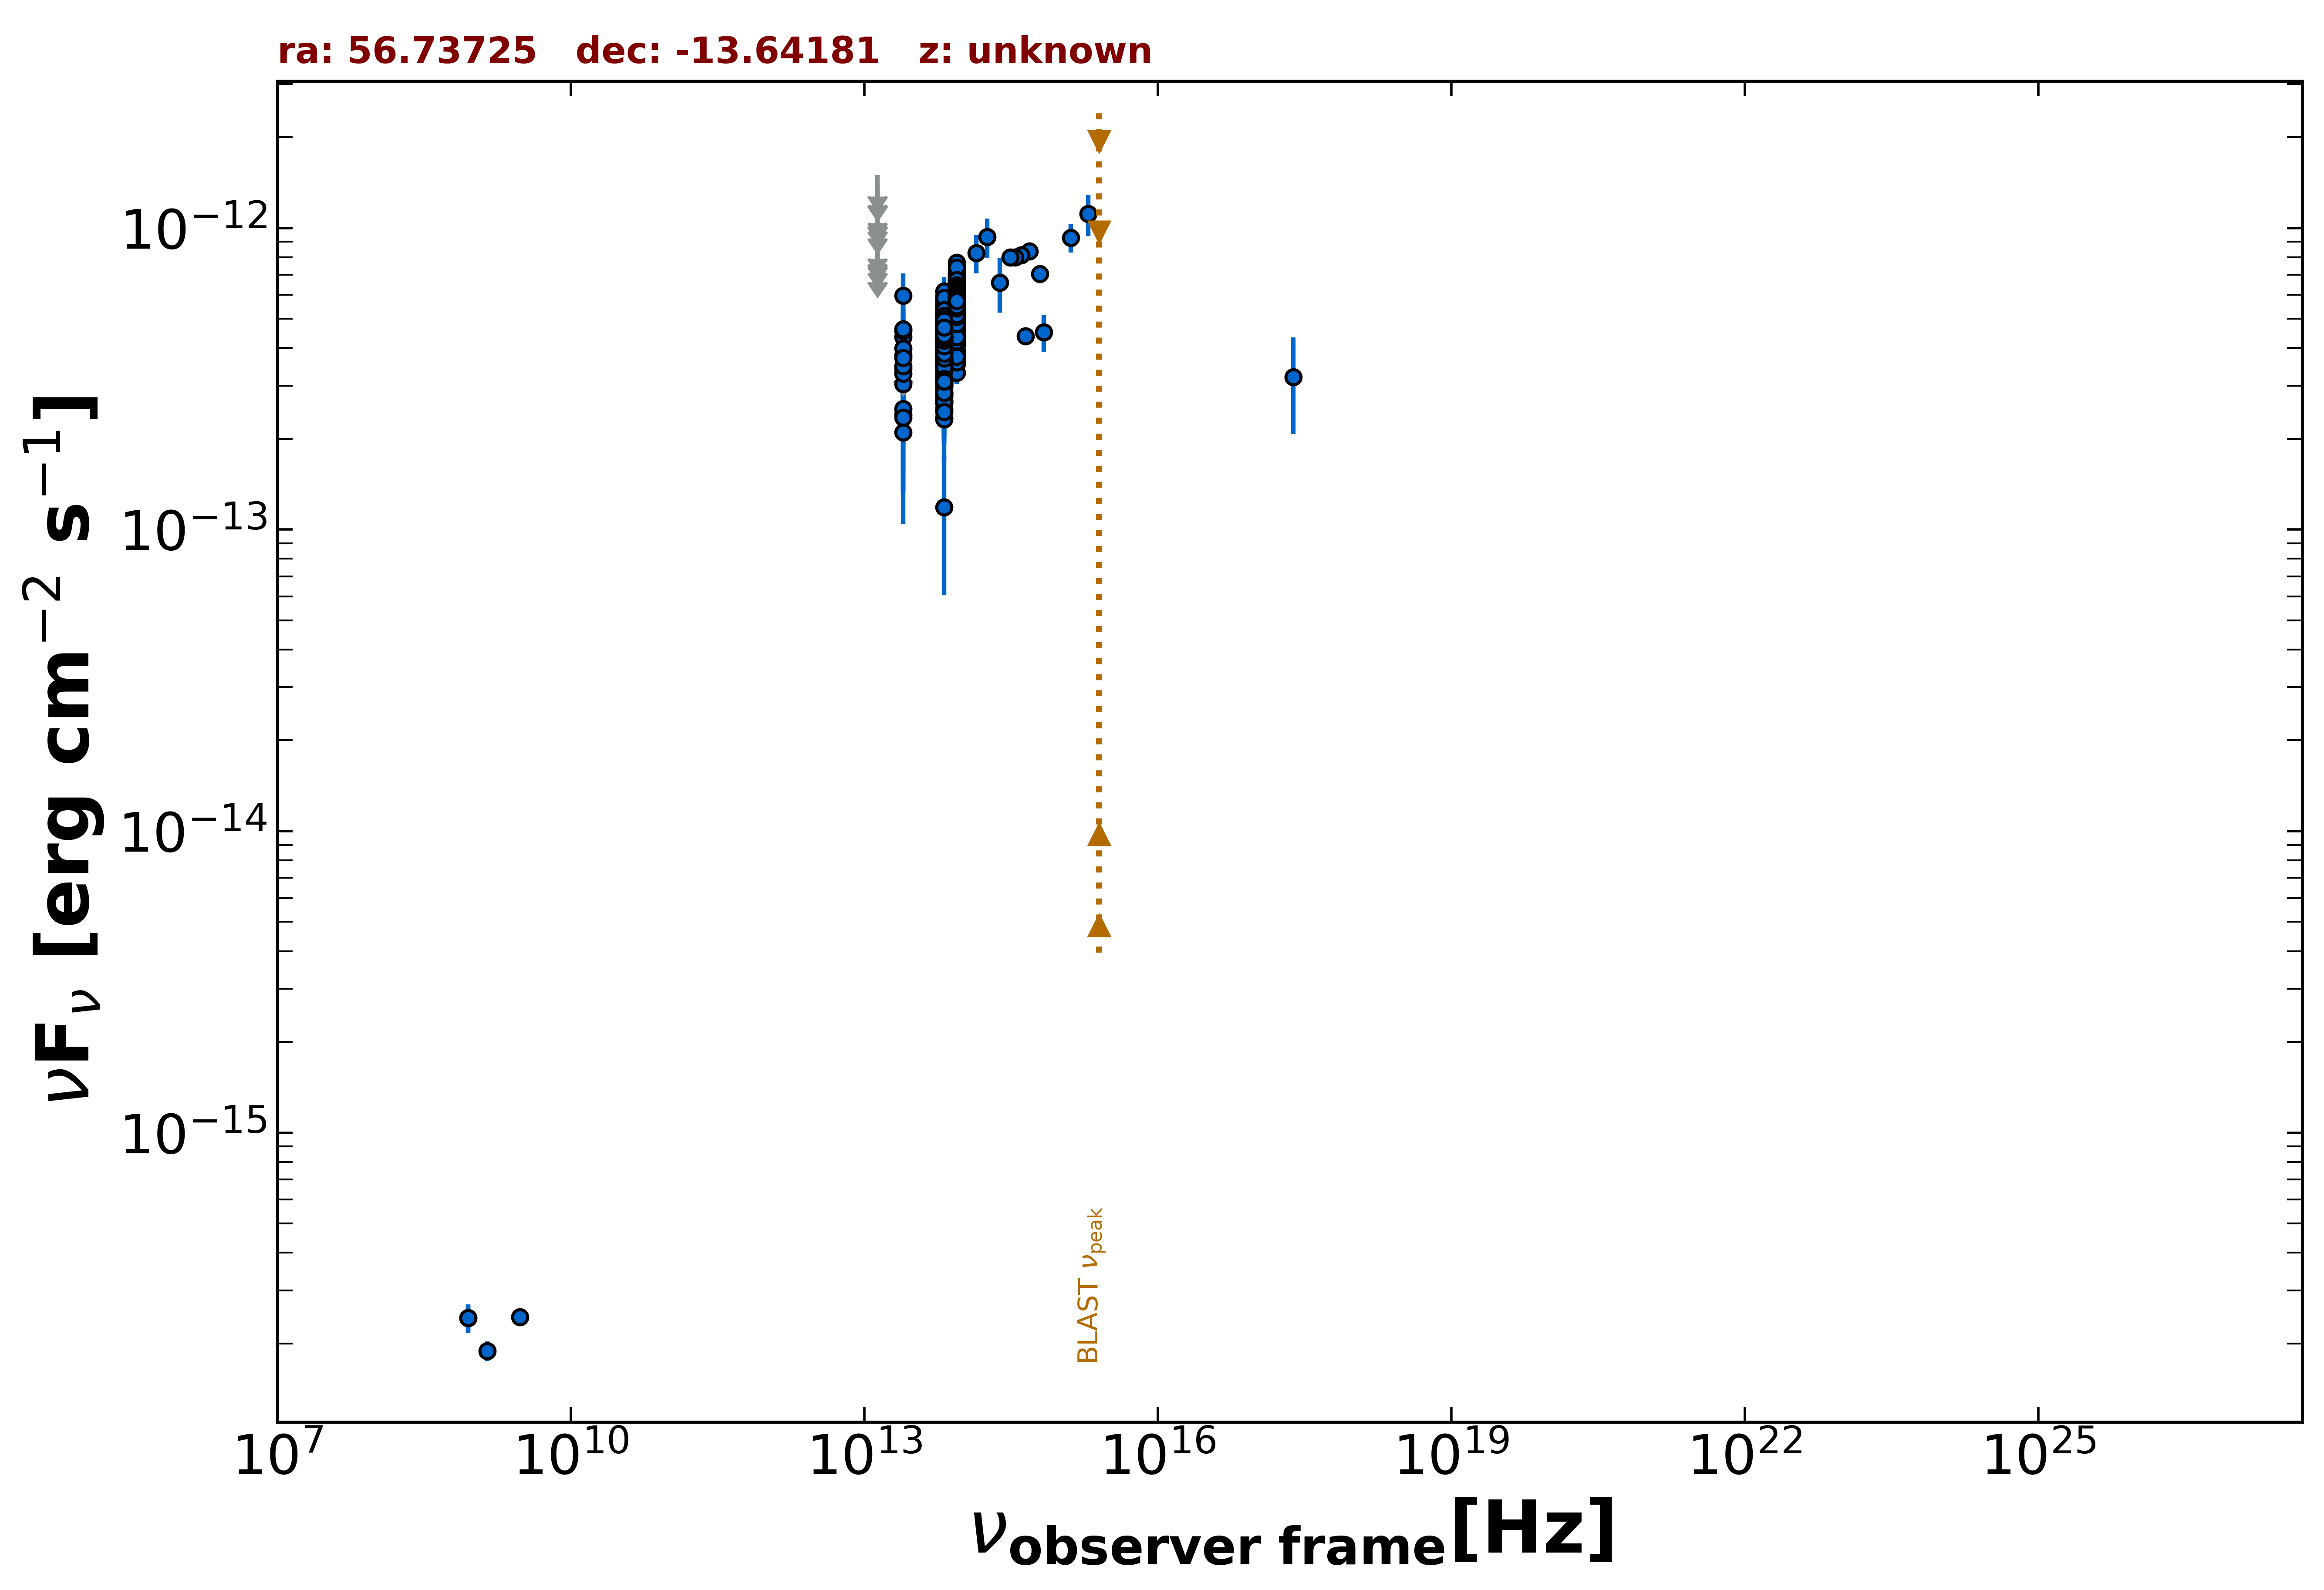

The data file committed next to this chart (first rows):
freq., flux, err_flux, MJD_start, MJD_end, flag, catalog, reference
1.400e+09, 1.890e-16, 1.400e-17, 55000, 55000, , NVSS, Condon et al. 1998  AJ  115  1693
8.870e+08, 2.430e-16, 2.660e-17, 55000, 55000, , RACS, Hale et al. 2021  PASA  38  e058
8.870e+08, 2.430e-16, 2.660e-17, 55000, 55000, , RACS, Hale et al. 2021  PASA  38  e058
3.000e+09, 2.450e-16, 9.900e-18, 55000, 55000, , VLASSQL, Gordon et al. 2021  ApJS  255  30
2.418e+17, 3.203e-13, 1.130e-13, 55000, 55000, , RASS, Boller et al. 2016  A&A  103  1
1.389e+14, 8.262e-13, 1.207e-13, 55000, 55000, , 2MASS, Skrutskie et al. 2006  AJ  131  1163
1.804e+14, 9.351e-13, 1.376e-13, 55000, 55000, , 2MASS, Skrutskie et al. 2006  AJ  131  1163
2.427e+14, 6.592e-13, 1.351e-13, 55000, 55000, , 2MASS, Skrutskie et al. 2006  AJ  131  1163
8.817e+13, 5.775e-13, 2.800e-15, 55000, 55000, , UNWISE, Schlafly et al. 2019  ApJS  240  30
6.517e+13, 4.331e-13, 3.850e-15, 55000, 55000, , UNWISE, Schlafly et al. 2019  ApJS  240  30
8.817e+13, 5.567e-13, 1.385e-14, 55000, 55000, , WISE, Wright et al. 2010  AJ  140  1868
6.517e+13, 4.360e-13, 1.245e-14, 55000, 55000, , WISE, Wright et al. 2010  AJ  140  1868
2.498e+13, 3.410e-13, 3.145e-14, 55000, 55000, , WISE, Wright et al. 2010  AJ  140  1868
1.363e+13, 3.042e-13, 1.382e-13, 55000, 55000, , WISE, Wright et al. 2010  AJ  140  1868
8.817e+13, 5.878e-13, 3.140e-14, 56887, 56887, , NEOWISE, Mainzer et al. 2014  ApJ  792  30
6.517e+13, 4.498e-13, 5.945e-14, 56887, 56887, , NEOWISE, Mainzer et al. 2014  ApJ  792  30
8.817e+13, 6.731e-13, 4.840e-14, 56884, 56884, , NEOWISE, Mainzer et al. 2014  ApJ  792  30
6.517e+13, 4.659e-13, 3.780e-14, 56884, 56884, , NEOWISE, Mainzer et al. 2014  ApJ  792  30
8.817e+13, 5.064e-13, 3.080e-14, 56884, 56884, , NEOWISE, Mainzer et al. 2014  ApJ  792  30
6.517e+13, 4.996e-13, 5.580e-14, 56884, 56884, , NEOWISE, Mainzer et al. 2014  ApJ  792  30
8.817e+13, 5.391e-13, 3.030e-14, 56884, 56884, , NEOWISE, Mainzer et al. 2014  ApJ  792  30
6.517e+13, 3.868e-13, 4.570e-14, 56884, 56884, , NEOWISE, Mainzer et al. 2014  ApJ  792  30
8.817e+13, 5.249e-13, 4.455e-14, 56887, 56887, , NEOWISE, Mainzer et al. 2014  ApJ  792  30
6.517e+13, 4.039e-13, 3.800e-14, 56887, 56887, , NEOWISE, Mainzer et al. 2014  ApJ  792  30
8.817e+13, 6.235e-13, 4.025e-14, 56887, 56887, , NEOWISE, Mainzer et al. 2014  ApJ  792  30
6.517e+13, 5.184e-13, 4.735e-14, 56887, 56887, , NEOWISE, Mainzer et al. 2014  ApJ  792  30
8.817e+13, 5.808e-13, 2.945e-14, 56884, 56884, , NEOWISE, Mainzer et al. 2014  ApJ  792  30
6.517e+13, 4.887e-13, 4.915e-14, 56884, 56884, , NEOWISE, Mainzer et al. 2014  ApJ  792  30
8.817e+13, 5.798e-13, 2.940e-14, 56887, 56887, , NEOWISE, Mainzer et al. 2014  ApJ  792  30
6.517e+13, 4.789e-13, 4.020e-14, 56887, 56887, , NEOWISE, Mainzer et al. 2014  ApJ  792  30
8.817e+13, 5.516e-13, 3.305e-14, 56884, 56884, , NEOWISE, Mainzer et al. 2014  ApJ  792  30
6.517e+13, 4.536e-13, 6.035e-14, 56884, 56884, , NEOWISE, Mainzer et al. 2014  ApJ  792  30
8.817e+13, 5.787e-13, 2.935e-14, 56887, 56887, , NEOWISE, Mainzer et al. 2014  ApJ  792  30
6.517e+13, 5.155e-13, 4.135e-14, 56887, 56887, , NEOWISE, Mainzer et al. 2014  ApJ  792  30
8.817e+13, 5.106e-13, 3.200e-14, 56884, 56884, , NEOWISE, Mainzer et al. 2014  ApJ  792  30
6.517e+13, 4.629e-13, 4.695e-14, 56884, 56884, , NEOWISE, Mainzer et al. 2014  ApJ  792  30
8.817e+13, 5.496e-13, 3.600e-14, 56883, 56883, , NEOWISE, Mainzer et al. 2014  ApJ  792  30
6.517e+13, 3.505e-13, 3.655e-14, 56883, 56883, , NEOWISE, Mainzer et al. 2014  ApJ  792  30
8.817e+13, 5.900e-13, 3.210e-14, 56884, 56884, , NEOWISE, Mainzer et al. 2014  ApJ  792  30
6.517e+13, 5.349e-13, 5.675e-14, 56884, 56884, , NEOWISE, Mainzer et al. 2014  ApJ  792  30
8.817e+13, 6.161e-13, 3.180e-14, 56884, 56884, , NEOWISE, Mainzer et al. 2014  ApJ  792  30
6.517e+13, 4.072e-13, 4.885e-14, 56884, 56884, , NEOWISE, Mainzer et al. 2014  ApJ  792  30
8.817e+13, 6.351e-13, 3.395e-14, 56887, 56887, , NEOWISE, Mainzer et al. 2014  ApJ  792  30
6.517e+13, 4.490e-13, 5.680e-14, 56887, 56887, , NEOWISE, Mainzer et al. 2014  ApJ  792  30
8.817e+13, 4.223e-13, 3.150e-14, 56883, 56883, , NEOWISE, Mainzer et al. 2014  ApJ  792  30
6.517e+13, 4.368e-13, 4.960e-14, 56883, 56883, , NEOWISE, Mainzer et al. 2014  ApJ  792  30
8.817e+13, 6.334e-13, 3.560e-14, 56884, 56884, , NEOWISE, Mainzer et al. 2014  ApJ  792  30
6.517e+13, 3.714e-13, 5.530e-14, 56884, 56884, , NEOWISE, Mainzer et al. 2014  ApJ  792  30
8.817e+13, 5.927e-13, 3.170e-14, 56887, 56887, , NEOWISE, Mainzer et al. 2014  ApJ  792  30
6.517e+13, 4.641e-13, 4.280e-14, 56887, 56887, , NEOWISE, Mainzer et al. 2014  ApJ  792  30
8.817e+13, 6.121e-13, 3.105e-14, 56887, 56887, , NEOWISE, Mainzer et al. 2014  ApJ  792  30
6.517e+13, 4.210e-13, 4.935e-14, 56887, 56887, , NEOWISE, Mainzer et al. 2014  ApJ  792  30
8.817e+13, 5.729e-13, 3.165e-14, 56884, 56884, , NEOWISE, Mainzer et al. 2014  ApJ  792  30
6.517e+13, 4.706e-13, 4.080e-14, 56884, 56884, , NEOWISE, Mainzer et al. 2014  ApJ  792  30
8.817e+13, 5.671e-13, 4.915e-14, 57249, 57249, , NEOWISE, Mainzer et al. 2014  ApJ  792  30
6.517e+13, 4.595e-13, 3.980e-14, 57249, 57249, , NEOWISE, Mainzer et al. 2014  ApJ  792  30
8.817e+13, 6.868e-13, 3.545e-14, 57248, 57248, , NEOWISE, Mainzer et al. 2014  ApJ  792  30
6.517e+13, 5.146e-13, 4.125e-14, 57248, 57248, , NEOWISE, Mainzer et al. 2014  ApJ  792  30
8.817e+13, 6.082e-13, 3.755e-14, 57249, 57249, , NEOWISE, Mainzer et al. 2014  ApJ  792  30
6.517e+13, 5.227e-13, 3.950e-14, 57249, 57249, , NEOWISE, Mainzer et al. 2014  ApJ  792  30
... 616 more rows
